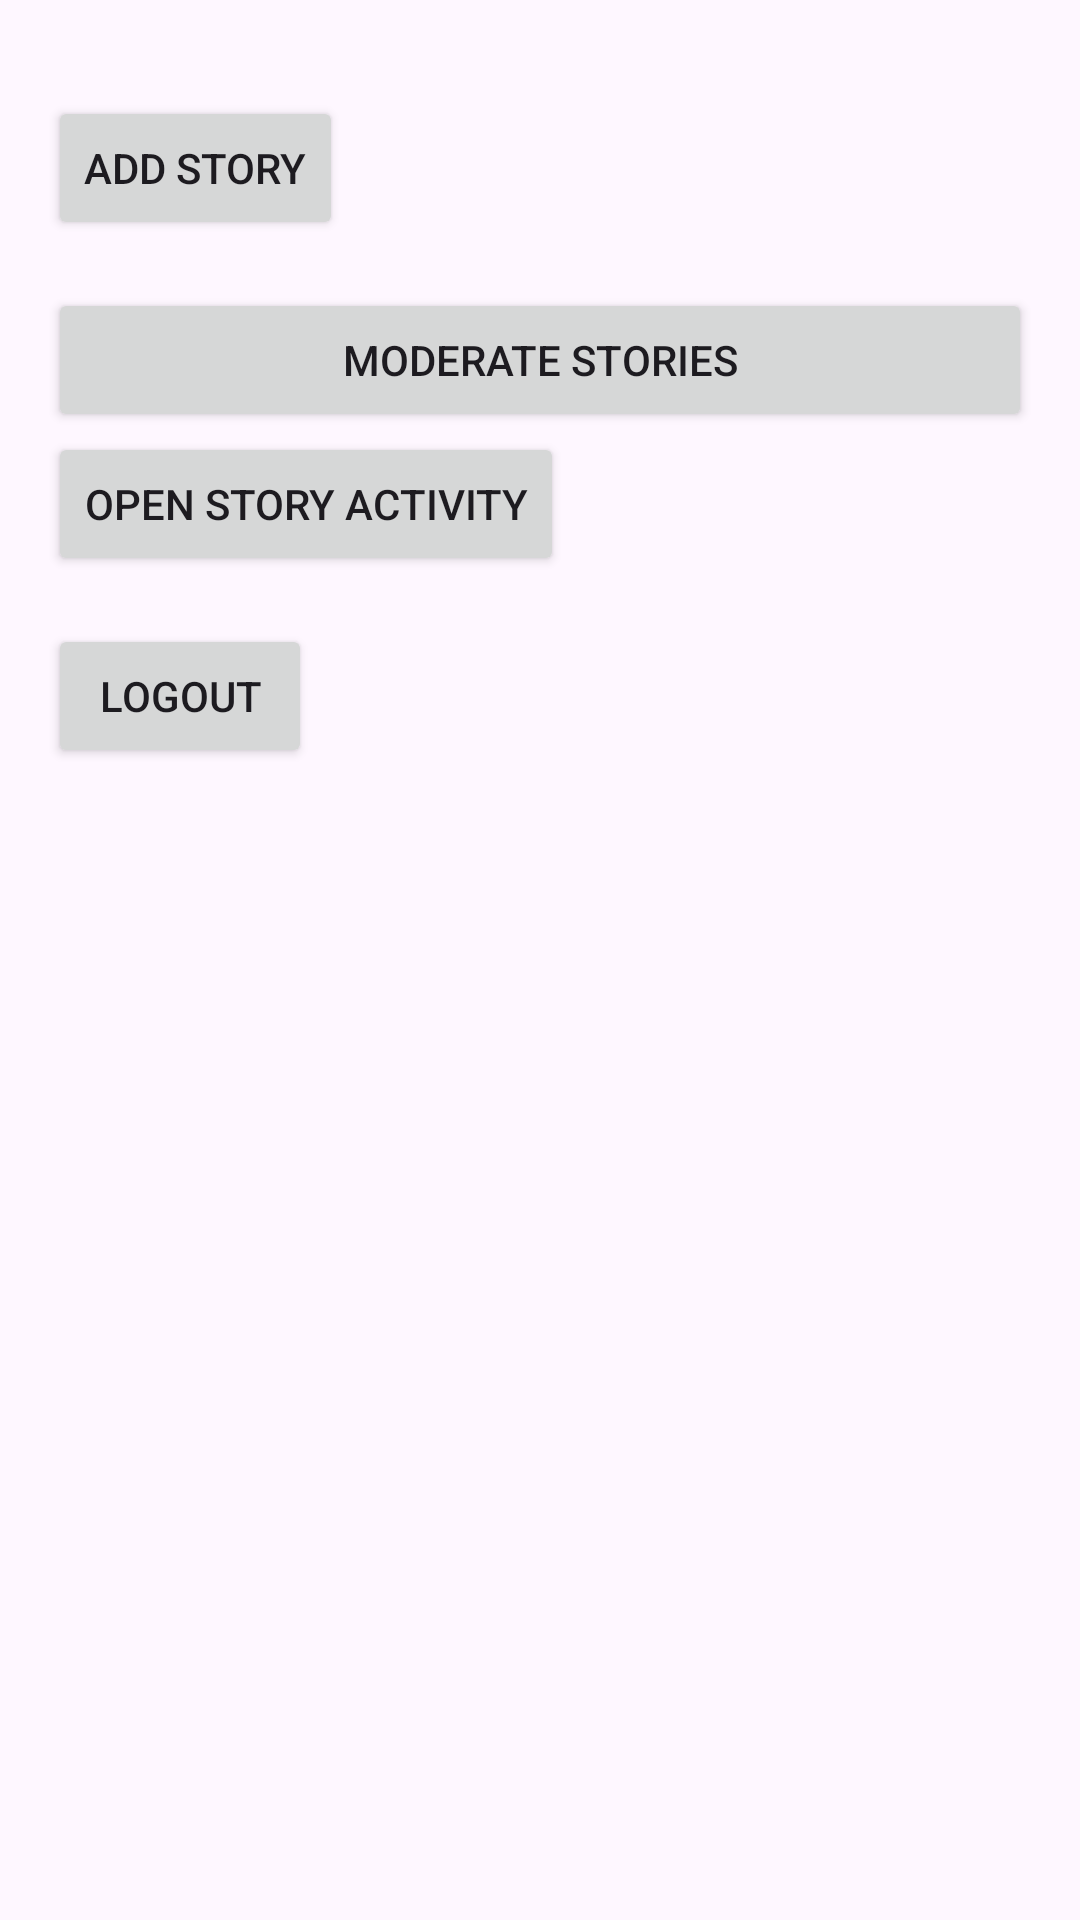

Here is an Android app screen rendered from its layout file. Give the layout XML and the strings, colors and styles it references.
<!-- AndroidManifest.xml: application theme Theme.CheersFor -->
<!-- res/layout/activity_main.xml -->
<?xml version="1.0" encoding="utf-8"?>
<LinearLayout xmlns:android="http://schemas.android.com/apk/res/android"
    android:layout_width="match_parent"
    android:layout_height="match_parent"
    android:orientation="vertical"
    android:padding="16dp">

    

    <Button
        android:id="@+id/addStoryButton"
        android:layout_width="wrap_content"
        android:layout_height="wrap_content"
        android:layout_marginTop="16dp"
        android:text="Add Story" />

    <Button
        android:id="@+id/moderateStoriesButton"
        android:layout_width="match_parent"
        android:layout_height="wrap_content"
        android:layout_marginTop="16dp"
        android:text="Moderate Stories" />


    <Button
        android:id="@+id/open_story_activity_button"
        android:layout_width="wrap_content"
        android:layout_height="wrap_content"
        android:text="Open Story Activity"
        android:layout_centerInParent="true" />

    <Button
        android:id="@+id/logoutButton"
        android:layout_width="wrap_content"
        android:layout_height="wrap_content"
        android:layout_marginTop="16dp"
        android:text="Logout" />


</LinearLayout>
<!-- resources referenced by this layout -->
<resources>
  <style name="Theme.CheersFor" parent="Base.Theme.CheersFor" />
  <style name="Base.Theme.CheersFor" parent="Theme.Material3.DayNight.NoActionBar">
          
          
      </style>
</resources>
